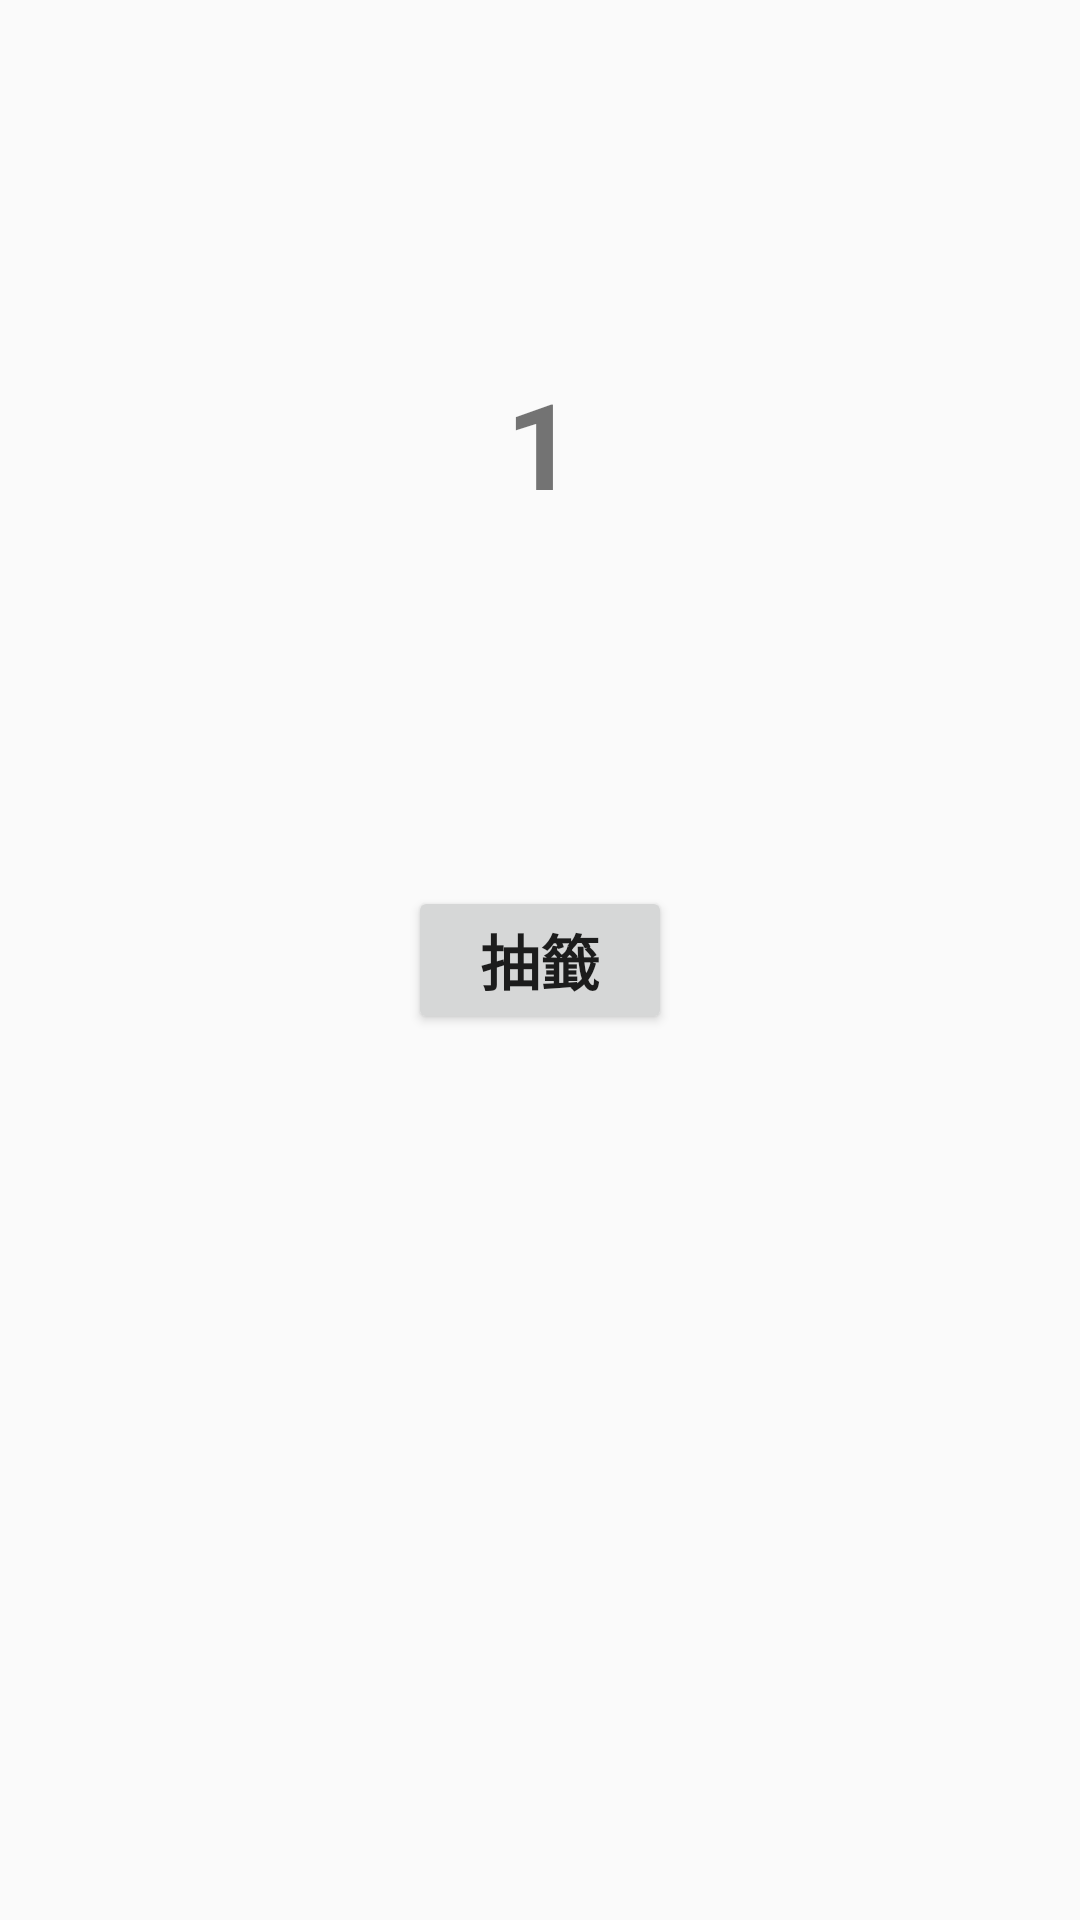

Write the Android layout XML for this screen, with the resource values it uses.
<!-- AndroidManifest.xml: application theme Theme.AppCompat.Light.NoActionBar -->
<!-- res/layout/fragment_draw_straw.xml -->
<?xml version="1.0" encoding="utf-8"?>
<LinearLayout xmlns:android="http://schemas.android.com/apk/res/android"
    xmlns:tools="http://schemas.android.com/tools"
    android:layout_width="match_parent"
    android:layout_height="match_parent"
    android:orientation="vertical"
    tools:context=".Fragment.DrawStrawFragment">

    <TextView
        android:id="@+id/textview1"
        android:layout_width="match_parent"
        android:layout_height="wrap_content"
        android:layout_weight="4.5"
        android:gravity="center"
        android:text="1"
        android:textSize="40dp"
        android:textStyle="bold" />

    <Button
        android:id="@+id/drawstraw"
        android:layout_width="wrap_content"
        android:layout_height="wrap_content"
        android:layout_gravity="center"
        android:text="抽籤"
        android:textSize="20dp"
        android:textStyle="bold" />
    <TextView
        android:id="@+id/textview2"
        android:layout_width="match_parent"
        android:layout_height="wrap_content"
        android:layout_weight="4.5"
        android:gravity="center"
        android:textSize="40dp"
        android:textStyle="bold" />
</LinearLayout>
<!-- resources referenced by this layout -->
<resources>

</resources>
